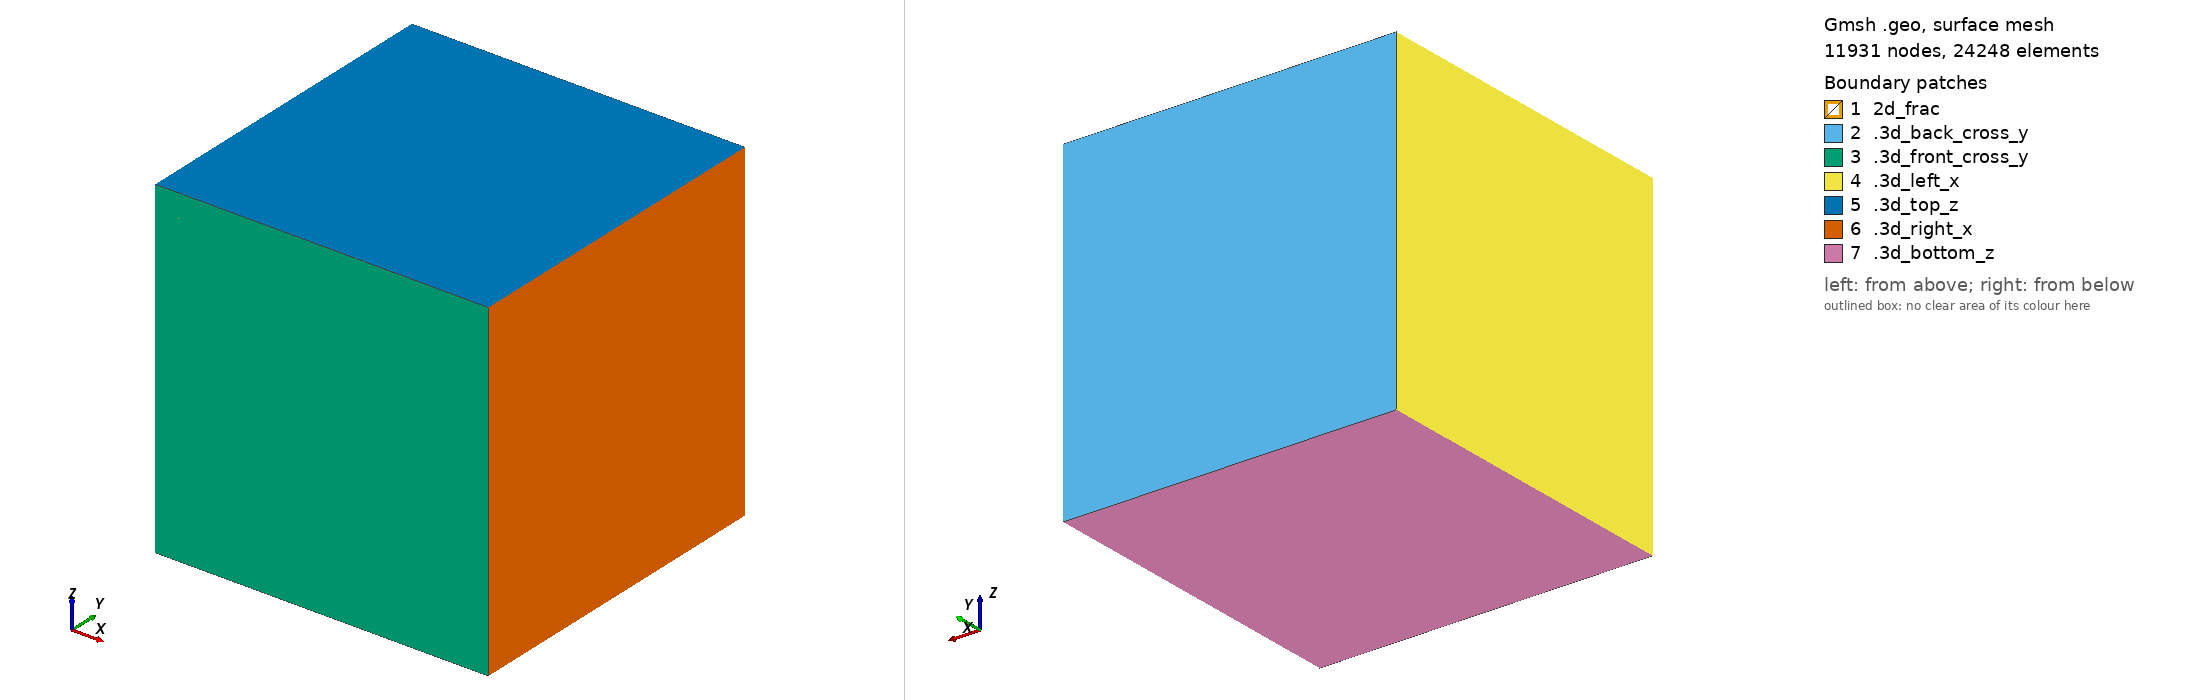

Gmsh geometry script, surface-meshed: 11931 nodes, 24248 surface elements. Boundary patches (legend numbers): 1 2d_frac, 2 .3d_back_cross_y, 3 .3d_front_cross_y, 4 .3d_left_x, 5 .3d_top_z, 6 .3d_right_x, 7 .3d_bottom_z. Left view from above one corner, right view from below the opposite corner. Legend entries are the model's physical surfaces. The drawing asked Gmsh for element sizes between 1% and 20% of the model's largest extent; the script's own settings can give other sizes.

=== mesh.geo (drawn) ===
step=0.0295822592343734;
Point(1) = {0, 0, 0, step};
Point(2) = {1, 0, 0, step};
Point(3) = {1, 0, 1, step};
Point(4) = {0, 0, 1, step};
Point(5) = {0, 1, 1, step};
Point(6) = {1, 1, 1, step};
Point(7) = {0, 1, 0, step};
Point(8) = {1, 1, 0, step};
Point(9) = {0.5, 0, 0.5, step};
Point(10) = {0.5, 1, 0.5, step};
Line(1) = {4, 1};
Line(2) = {1, 9};
Line(3) = {9, 4};
Line(4) = {4, 3};
Line(5) = {3, 9};
Line(6) = {9, 2};
Line(7) = {2, 3};
Line(8) = {2, 1};
Line(9) = {1, 7};
Line(10) = {7, 5};
Line(11) = {4, 5};
Line(12) = {7, 10};
Line(13) = {10, 5};
Line(14) = {5, 6};
Line(15) = {6, 10};
Line(16) = {10, 8};
Line(17) = {8, 6};
Line(18) = {8, 7};
Line(19) = {6, 3};
Line(20) = {2, 8};
Line(21) = {10, 9};
Line Loop(22) = {12, 21, -2, 9};
Plane Surface(23) = {22};
Line Loop(24) = {15, 21, -5, -19};
Plane Surface(25) = {24};
Line Loop(26) = {13, -11, -3, -21};
Plane Surface(27) = {26};
Line Loop(28) = {21, 6, 20, -16};
Plane Surface(29) = {28};
Line Loop(30) = {12, 16, 18};
Plane Surface(31) = {30};
Line Loop(32) = {15, 16, 17};
Plane Surface(33) = {32};
Line Loop(34) = {15, 13, 14};
Plane Surface(35) = {34};
Line Loop(36) = {13, -10, 12};
Plane Surface(37) = {36};
Line Loop(38) = {3, 4, 5};
Plane Surface(39) = {38};
Line Loop(40) = {5, 6, 7};
Plane Surface(41) = {40};
Line Loop(42) = {6, 8, 2};
Plane Surface(43) = {42};
Line Loop(44) = {3, 1, 2};
Plane Surface(45) = {44};
Line Loop(46) = {11, -10, -9, -1};
Plane Surface(47) = {46};
Line Loop(48) = {11, 14, 19, -4};
Plane Surface(49) = {48};
Line Loop(50) = {17, 19, -7, 20};
Plane Surface(51) = {50};
Line Loop(52) = {18, -9, -8, 20};
Plane Surface(53) = {52};
Surface Loop(54) = {23, 29, 31, 53, 43};
Volume(55) = {54};
Surface Loop(56) = {33, 51, 41, 29, 25};
Volume(57) = {56};
Surface Loop(58) = {35, 49, 39, 27, 25};
Volume(59) = {58};
Surface Loop(60) = {37, 47, 45, 23, 27};
Volume(61) = {60};

Physical Line("1d_channel") = {21};
Physical Surface("2d_frac") = {23, 25, 29, 27};
Physical Volume("3d_cube") = {55, 61, 59, 57};

Physical Surface(".3d_top_z") = {49};
Physical Surface(".3d_bottom_z") = {53};
Physical Surface(".3d_front_cross_y") = { 41, 43, 45, 39};
Physical Surface(".3d_back_cross_y") = { 37, 35, 31, 33};
Physical Surface(".3d_left_x") = {47};
Physical Surface(".3d_right_x") = {51};
Physical Line(".2d_top_z") = {11, 19};
Physical Line(".2d_bottom_z") = {9, 20};
Physical Line(".2d_front_y") = {2,3,5,6};
Physical Line(".2d_back_y") = {12, 15, 13, 16};
Physical Point(".1d_front_y") = {9};
Physical Point(".1d_back_y") = {10};
